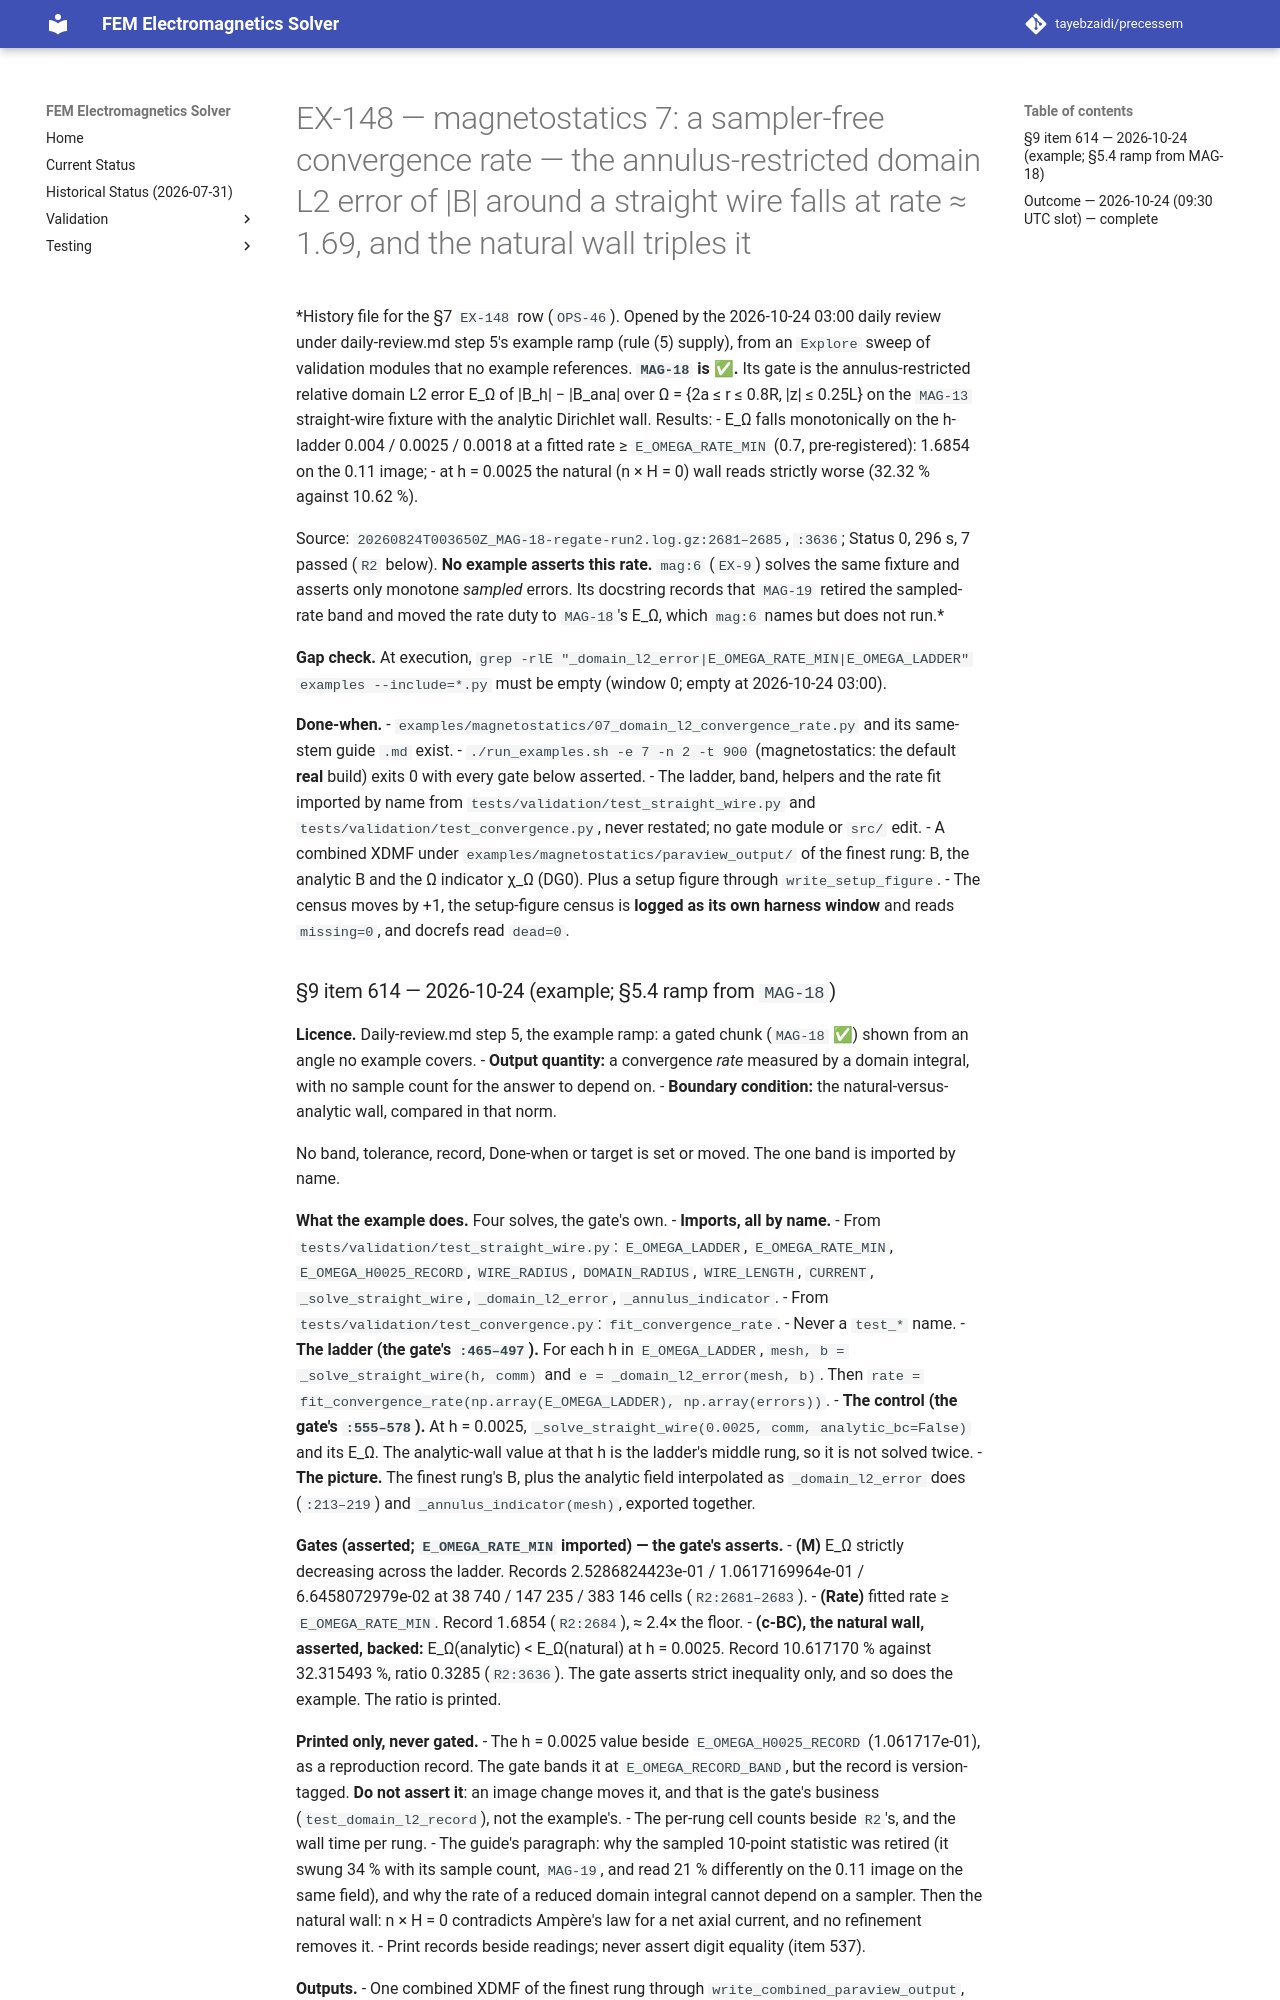

repository: tayebzaidi/precessem · page: planning/chunks/EX-148/index.html · generator: mkdocs

# EX-148 — magnetostatics 7: a sampler-free convergence rate — the annulus-restricted domain L2 error of |B| around a straight wire falls at rate ≈ 1.69, and the natural wall triples it

*History file for the §7 `EX-148` row (`OPS-46`). Opened by the 2026-10-24 03:00 daily review under daily-review.md step 5's example ramp (rule (5) supply), from an `Explore` sweep of validation modules that no example references. **`MAG-18` is ✅.** Its gate is the annulus-restricted relative domain L2 error E_Ω of \|B_h\| − \|B_ana\| over Ω = {2a ≤ r ≤ 0.8R, \|z\| ≤ 0.25L} on the `MAG-13` straight-wire fixture with the analytic Dirichlet wall. Results:
- E_Ω falls monotonically on the h-ladder 0.004 / 0.0025 / 0.0018 at a fitted rate ≥ `E_OMEGA_RATE_MIN` (0.7, pre-registered): 1.6854 on the 0.11 image;
- at h = 0.0025 the natural (n × H = 0) wall reads strictly worse (32.32 % against 10.62 %).

Source: `20260824T003650Z_MAG-18-regate-run2.log.gz:2681–2685`, `:3636`; Status 0, 296 s, 7 passed (`R2` below). **No example asserts this rate.** `mag:6` (`EX-9`) solves the same fixture and asserts only monotone *sampled* errors. Its docstring records that `MAG-19` retired the sampled-rate band and moved the rate duty to `MAG-18`'s E_Ω, which `mag:6` names but does not run.*

**Gap check.** At execution, `grep -rlE "_domain_l2_error|E_OMEGA_RATE_MIN|E_OMEGA_LADDER" examples --include=*.py` must be empty (window 0; empty at 2026-10-24 03:00).

**Done-when.**
- `examples/magnetostatics/07_domain_l2_convergence_rate.py` and its same-stem guide `.md` exist.
- `./run_examples.sh -e 7 -n 2 -t 900` (magnetostatics: the default **real** build) exits 0 with every gate below asserted.
- The ladder, band, helpers and the rate fit imported by name from `tests/validation/test_straight_wire.py` and `tests/validation/test_convergence.py`, never restated; no gate module or `src/` edit.
- A combined XDMF under `examples/magnetostatics/paraview_output/` of the finest rung: B, the analytic B and the Ω indicator χ_Ω (DG0). Plus a setup figure through `write_setup_figure`.
- The census moves by +1, the setup-figure census is **logged as its own harness window** and reads `missing=0`, and docrefs read `dead=0`.
